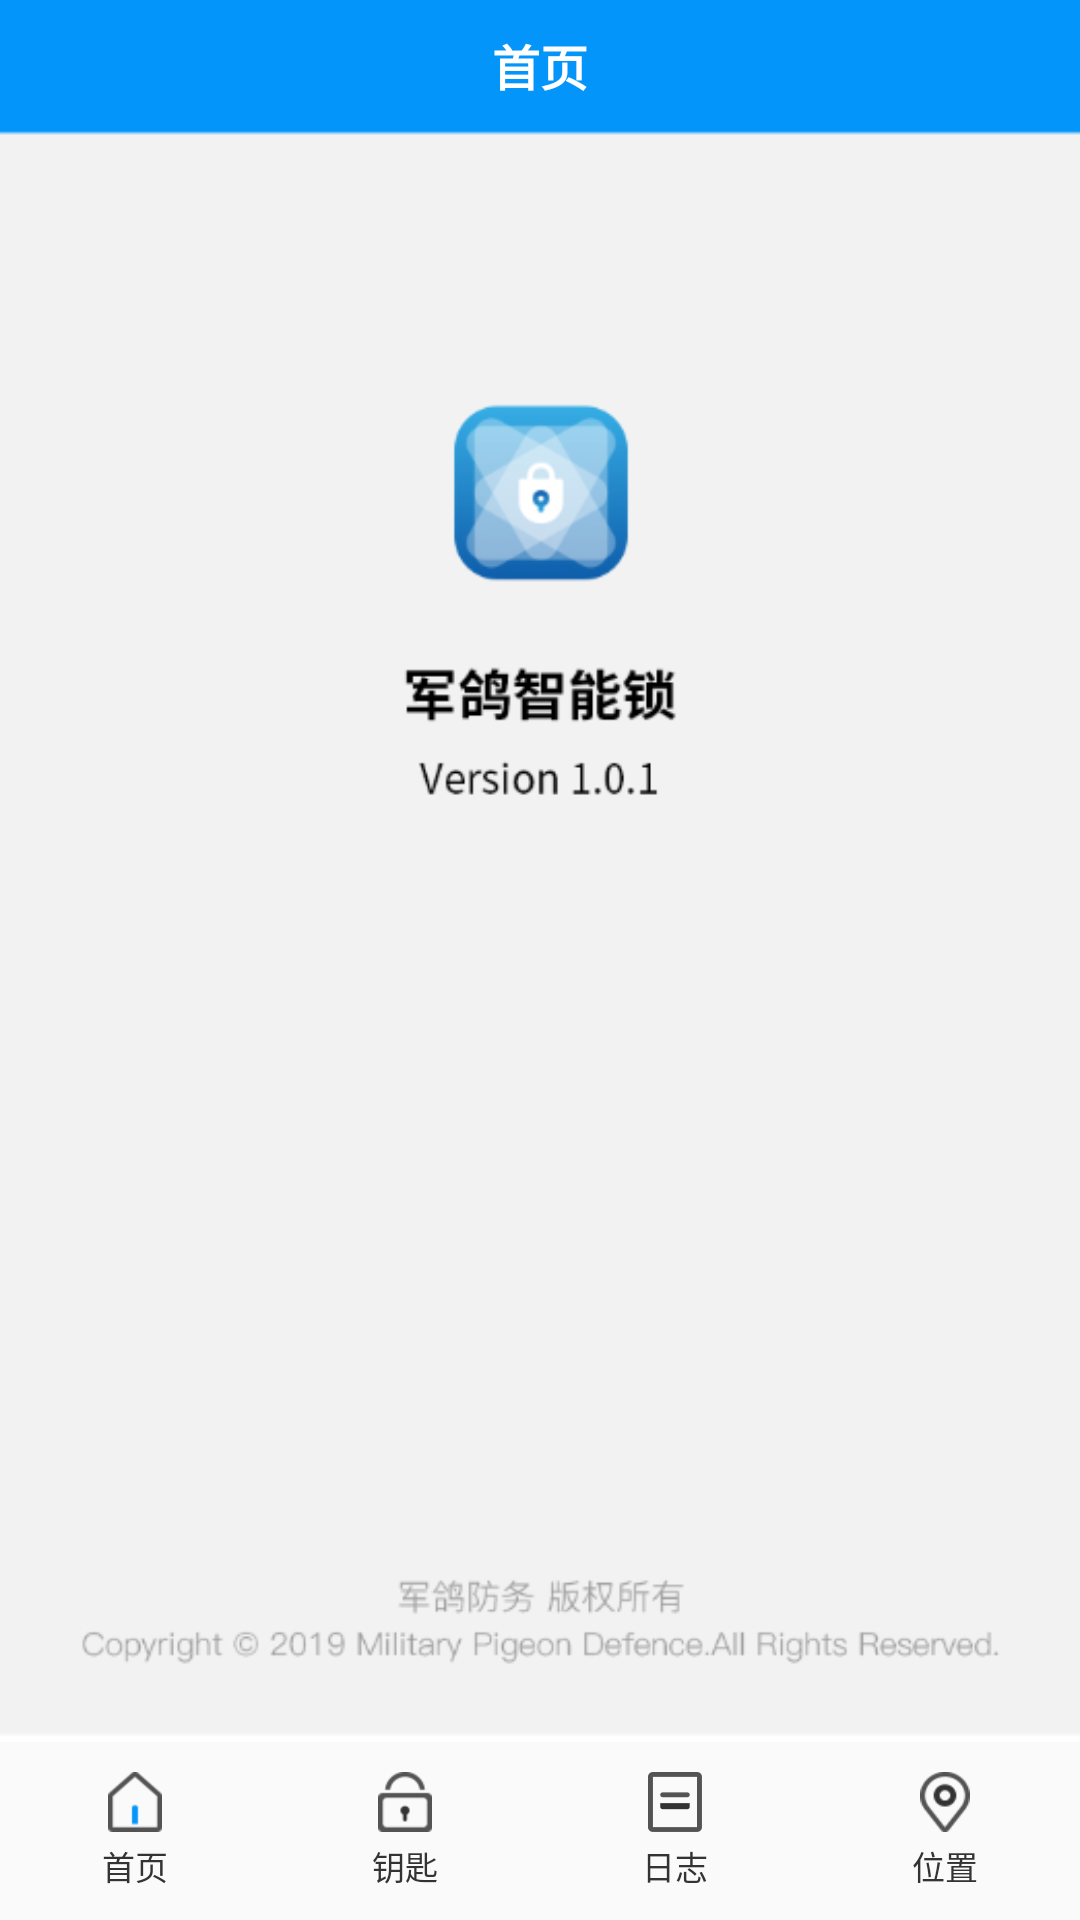

Layout XML and referenced resources for this Android screen:
<!-- AndroidManifest.xml: application theme AppTheme -->
<!-- res/layout/activity_scan.xml -->
<?xml version="1.0" encoding="utf-8"?>
<LinearLayout xmlns:android="http://schemas.android.com/apk/res/android"
    xmlns:tools="http://schemas.android.com/tools"
    android:layout_width="match_parent"
    android:layout_height="match_parent"
    android:orientation="vertical"
    tools:context=".ScanActivity">

    <View
        android:id="@+id/status_bar_view"
        android:layout_width="match_parent"
        android:layout_height="0dp"
        android:background="#0395FA" />

    <TextView
        android:id="@+id/title_tv"
        android:layout_width="match_parent"
        android:layout_height="wrap_content"
        android:background="#0395FA"
        android:gravity="center"
        android:padding="10dp"
        android:text="首页"
        android:textColor="#ffffff"
        android:textSize="16sp"
        android:textStyle="bold" />

    <ImageView
        android:id="@+id/other_iv"
        android:layout_width="match_parent"
        android:layout_height="0dp"
        android:layout_weight="1"
        android:scaleType="fitXY"
        android:src="@drawable/about" />

    <android.support.v7.widget.RecyclerView
        android:id="@+id/scan_rv"
        android:layout_width="match_parent"
        android:layout_height="0dp"
        android:layout_weight="1"
        android:visibility="gone" />

    <TextView
        android:id="@+id/scan_tv"
        android:layout_width="match_parent"
        android:layout_height="wrap_content"
        android:layout_marginStart="10dp"
        android:layout_marginTop="10dp"
        android:layout_marginEnd="10dp"
        android:background="@drawable/bg_scan"
        android:gravity="center"
        android:padding="10dp"
        android:text="扫描"
        android:textColor="#ffffff"
        android:textSize="19sp"
        android:visibility="gone" />

    <LinearLayout
        android:layout_width="match_parent"
        android:layout_height="wrap_content"
        android:orientation="horizontal"
        android:paddingTop="10dp"
        android:paddingBottom="10dp">

        <LinearLayout
            android:id="@+id/home_ly"
            android:layout_width="0dp"
            android:layout_height="wrap_content"
            android:layout_weight="1"
            android:gravity="center"
            android:orientation="vertical">

            <ImageView
                android:id="@+id/home_iv"
                android:layout_width="20dp"
                android:layout_height="20dp"
                android:src="@drawable/home_active" />

            <TextView
                android:layout_width="wrap_content"
                android:layout_height="wrap_content"
                android:layout_marginTop="3dp"
                android:text="首页"
                android:textColor="#333333"
                android:textSize="11sp" />
        </LinearLayout>

        <LinearLayout
            android:id="@+id/key_ly"
            android:layout_width="0dp"
            android:layout_height="wrap_content"
            android:layout_weight="1"
            android:gravity="center"
            android:orientation="vertical">

            <ImageView
                android:id="@+id/key_iv"
                android:layout_width="20dp"
                android:layout_height="20dp"
                android:src="@drawable/key_normal" />

            <TextView
                android:layout_width="wrap_content"
                android:layout_height="wrap_content"
                android:layout_marginTop="3dp"
                android:text="钥匙"
                android:textColor="#333333"
                android:textSize="11sp" />
        </LinearLayout>

        <LinearLayout
            android:id="@+id/log_ly"
            android:layout_width="0dp"
            android:layout_height="wrap_content"
            android:layout_weight="1"
            android:gravity="center"
            android:orientation="vertical">

            <ImageView
                android:id="@+id/log_iv"
                android:layout_width="20dp"
                android:layout_height="20dp"
                android:src="@drawable/log_normal" />

            <TextView
                android:layout_width="wrap_content"
                android:layout_height="wrap_content"
                android:layout_marginTop="3dp"
                android:text="日志"
                android:textColor="#333333"
                android:textSize="11sp" />
        </LinearLayout>

        <LinearLayout
            android:id="@+id/position_ly"
            android:layout_width="0dp"
            android:layout_height="wrap_content"
            android:layout_weight="1"
            android:gravity="center"
            android:orientation="vertical">

            <ImageView
                android:id="@+id/position_iv"
                android:layout_width="20dp"
                android:layout_height="20dp"
                android:src="@drawable/position_normal" />

            <TextView
                android:layout_width="wrap_content"
                android:layout_height="wrap_content"
                android:layout_marginTop="3dp"
                android:text="位置"
                android:textColor="#333333"
                android:textSize="11sp" />
        </LinearLayout>
    </LinearLayout>
</LinearLayout>
<!-- resources referenced by this layout -->
<resources>
  <!-- drawable about: png bitmap (drawable-xhdpi, 34514 bytes) -->
  <!-- drawable bg_scan (drawable) -->
  <?xml version="1.0" encoding="utf-8"?>
  <shape xmlns:android="http://schemas.android.com/apk/res/android"
      android:shape="rectangle">
      <solid android:color="#0395FA" />
      <corners android:radius="2dp" />
  </shape>
  <!-- drawable home_active: png bitmap (drawable-xhdpi, 1223 bytes) -->
  <!-- drawable key_normal: png bitmap (drawable-xhdpi, 1246 bytes) -->
  <!-- drawable log_normal: png bitmap (drawable-xhdpi, 1103 bytes) -->
  <!-- drawable position_normal: png bitmap (drawable-xhdpi, 1487 bytes) -->
  <style name="AppTheme" parent="Theme.AppCompat.Light.NoActionBar">
          
          <item name="colorPrimary">@color/colorPrimary</item>
          <item name="colorPrimaryDark">@color/colorPrimaryDark</item>
          <item name="colorAccent">@color/colorAccent</item>
      </style>
  <color name="colorPrimary">#008577</color>
  <color name="colorPrimaryDark">#00574B</color>
  <color name="colorAccent">#D81B60</color>
</resources>
